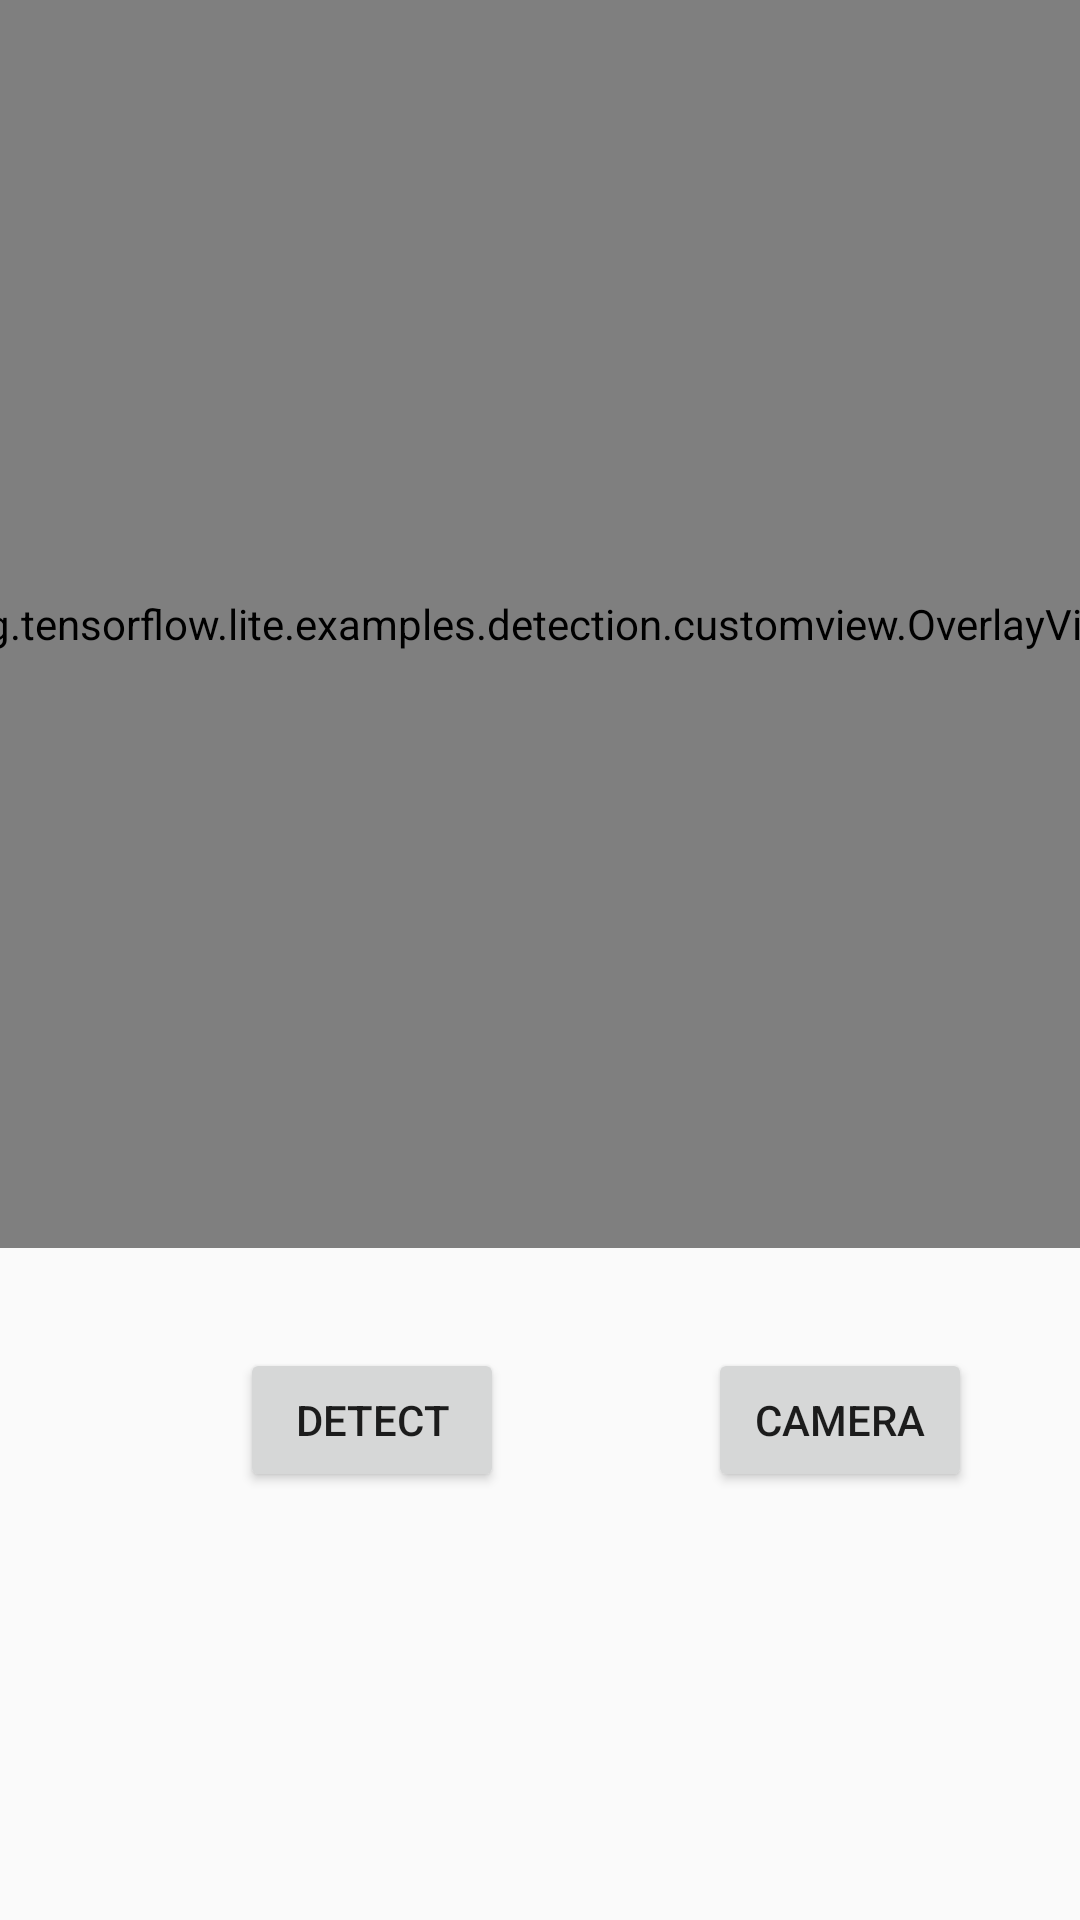

The Android layout XML behind this screen, and the referenced resources:
<!-- AndroidManifest.xml: application theme AppTheme.ObjectDetection -->
<!-- res/layout/activity_main.xml -->
<?xml version="1.0" encoding="utf-8"?>
<androidx.constraintlayout.widget.ConstraintLayout xmlns:android="http://schemas.android.com/apk/res/android"
    xmlns:app="http://schemas.android.com/apk/res-auto"
    xmlns:tools="http://schemas.android.com/tools"
    android:layout_width="match_parent"
    android:layout_height="match_parent"
    tools:context=".MainActivity">


    <Button
        android:id="@+id/cameraButton"
        android:layout_width="wrap_content"
        android:layout_height="wrap_content"
        android:text="Camera"
        app:layout_constraintBottom_toBottomOf="@+id/detectButton"
        app:layout_constraintEnd_toEndOf="parent"
        app:layout_constraintHorizontal_bias="0.655"
        app:layout_constraintStart_toEndOf="@+id/detectButton"
        app:layout_constraintTop_toTopOf="@+id/detectButton"
        app:layout_constraintVertical_bias="0.0" />

    <Button
        android:id="@+id/detectButton"
        android:layout_width="wrap_content"
        android:layout_height="wrap_content"
        android:layout_marginStart="80dp"
        android:layout_marginBottom="126dp"
        android:text="Detect"
        app:layout_constraintBottom_toBottomOf="parent"
        app:layout_constraintStart_toStartOf="parent"
        app:layout_constraintTop_toBottomOf="@+id/imageView" />

    <ImageView
        android:id="@+id/imageView"
        android:layout_width="416dp"
        android:layout_height="416dp"
        android:scaleType="fitStart"
        app:layout_constraintBottom_toTopOf="@+id/detectButton"
        app:layout_constraintEnd_toEndOf="parent"
        app:layout_constraintStart_toStartOf="parent"
        app:layout_constraintTop_toTopOf="parent"
        tools:srcCompat="@drawable/kite" />

    <org.tensorflow.lite.examples.detection.customview.OverlayView
        android:id="@+id/tracking_overlay"
        android:layout_width="416dp"
        android:layout_height="416dp"
        app:layout_constraintEnd_toEndOf="parent"
        app:layout_constraintStart_toStartOf="parent"
        app:layout_constraintTop_toTopOf="parent" />

</androidx.constraintlayout.widget.ConstraintLayout>
<!-- resources referenced by this layout -->
<resources>
  <style name="AppTheme.ObjectDetection" parent="Theme.AppCompat.Light.NoActionBar">
          
          <item name="colorPrimary">@color/tfe_color_primary</item>
          <item name="colorPrimaryDark">@color/tfe_color_primary_dark</item>
          <item name="colorAccent">@color/tfe_color_accent</item>
      </style>
  <color name="tfe_color_primary">#ffa800</color>
  <color name="tfe_color_primary_dark">#ff6f00</color>
  <color name="tfe_color_accent">#425066</color>
</resources>
